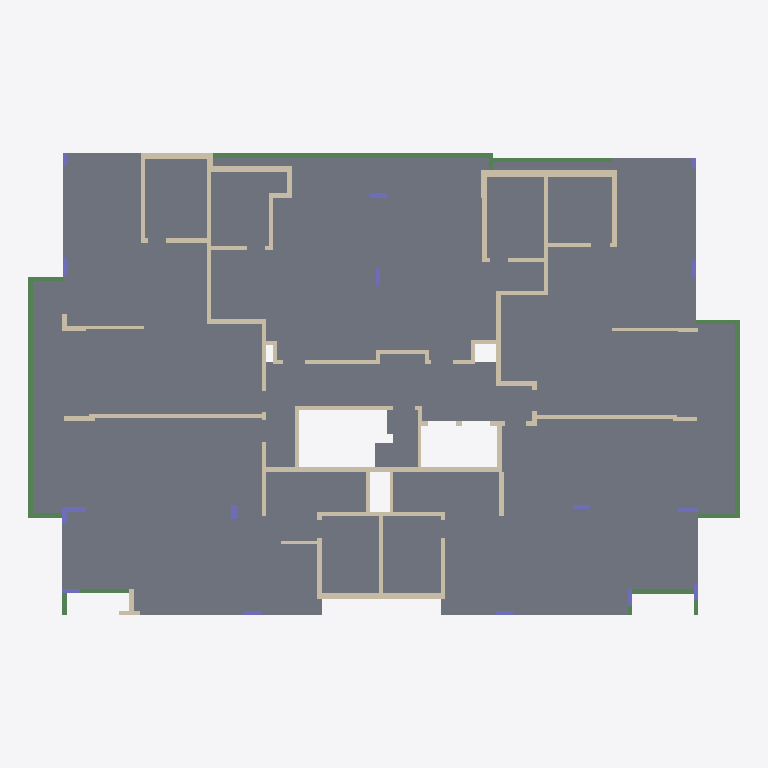
Plan cut of the same IFC building model at storey 'Typical Floor' (level 3.00 m, cut at 4.40 m), seen from above with north up, elements coloured by IFC class: 70 walls (beige), 16 columns (violet), 14 slabs (grey), 14 beams (green). Cut surfaces are drawn darker.
Extent 33.4 m × 21.7 m × 3.3 m (x, y, z). Storeys (2): Down at 0.00 m; Typical Floor at 3.00 m. Elements (121): 75 IfcWallStandardCase, 16 IfcColumn, 16 IfcSlab, 14 IfcBeam.

HEADER;
FILE_DESCRIPTION(('ViewDefinition [CoordinationView]','ExchangeRequirement []'),'2;1');
FILE_NAME('מספר פרויקט','2022-05-19T22:28:21',(''),(''),'ODA IFC SDK 22.6','22.1.1.516 - Exporter 22.1.1.516 - Default UI','');
FILE_SCHEMA(('IFC2X3'));
ENDSEC;
DATA;
#92=IFCPROJECT('1vPTHkk5r8fwfwRbHvOlJj',#20,'מספר פרויקט',$,$,'Project 011','Project Status',(#87),#84);
#108=IFCSITE('1vPTHkk5r8fwfwRbHvOlJl',#20,'Default',$,$,#107,$,$,.ELEMENT.,$,$,$,$,$);
#94=IFCBUILDING('1vPTHkk5r8fwfwRbHvOlJi',#20,'',$,$,#16,$,'',.ELEMENT.,$,$,$);
#97=IFCBUILDINGSTOREY('1vPTHkk5r8fwfwRbI6dGfE',#20,'Down',$,'Level:8mm Head',#96,$,'Down',.ELEMENT.,1.727731E-11);
#101=IFCBUILDINGSTOREY('1vPTHkk5r8fwfwRbI6cxUQ',#20,'Typical Floor',$,'Level:8mm Head',#100,$,'Typical Floor',.ELEMENT.,300.0);
#6314=IFCSLAB('0ZsFCAGOr4Xvle099rqlQ_',#20,'Floor:20:565697',$,'Floor:20',#6213,#6313,'565697',.FLOOR.);
#6699=IFCSLAB('0ZsFCAGOr4Xvle099rqkDZ',#20,'Floor:20:570396',$,'Floor:20',#6592,#6698,'570396',.FLOOR.);
#6165=IFCSLAB('0ZsFCAGOr4Xvle099rqi7Y',#20,'Floor:20:562845',$,'Floor:20',#6048,#6164,'562845',.FLOOR.);
#6825=IFCSLAB('0ZsFCAGOr4Xvle099rqfDM',#20,'Floor:20:574505',$,'Floor:20',#6747,#6824,'574505',.FLOOR.);
#5838=IFCSLAB('3rqKXq8$v4uuzyLHmdXI0f',#20,'Floor:20:553489',$,'Floor:20',#5754,#5837,'553489',.FLOOR.);
#5933=IFCSLAB('3rqKXq8$v4uuzyLHmdXI_P',#20,'Floor:20:556449',$,'Floor:20',#5886,#5932,'556449',.FLOOR.);
#6890=IFCSLAB('32R8KZAyb6wAOLCRvjV77A',#20,'Floor:20:576560',$,'Floor:20',#6873,#6889,'576560',.FLOOR.);
#6000=IFCSLAB('0ZsFCAGOr4Xvle099rqiJs',#20,'Floor:20:562057',$,'Floor:20',#5981,#5999,'562057',.FLOOR.);
#5706=IFCSLAB('3rqKXq8$v4uuzyLHmdXIFc',#20,'Floor:20:553438',$,'Floor:20',#5691,#5705,'553438',.FLOOR.);
#6379=IFCSLAB('0ZsFCAGOr4Xvle099rqlcI',#20,'Floor:20:569069',$,'Floor:20',#6362,#6378,'569069',.FLOOR.);
#6444=IFCSLAB('0ZsFCAGOr4Xvle099rqkOo',#20,'Floor:20:569677',$,'Floor:20',#6427,#6443,'569677',.FLOOR.);
#5620=IFCSLAB('3rqKXq8$v4uuzyLHmdXIE9',#20,'Floor:20:553393',$,'Floor:20',#5610,#5619,'553393',.FLOOR.);
#5450=IFCBEAM('3rqKXq8$v4uuzyLHmdXI9P',#20,'Concrete Rectengular Beam:20/50:553057',$,'Concrete Rectengular Beam:20/50',#5382,#5449,'553057');
#1020=IFCBEAM('0saGPLseHFLfA3TMIMT2Ep',#20,'Concrete Rectengular Beam:20/50:539537',$,'Concrete Rectengular Beam:20/50',#1007,#1019,'539537');
#2852=IFCWALLSTANDARDCASE('3rqKXq8$v4uuzyLHmdXG1g',#20,'Basic Wall:20:545362',$,'Basic Wall:20',#2840,#2851,'545362');
#5141=IFCBEAM('3rqKXq8$v4uuzyLHmdXJna',#20,'Concrete Rectengular Beam:20/50:552540',$,'Concrete Rectengular Beam:20/50',#5128,#5140,'552540');
#7190=IFCSLAB('0wcaUUpIzC6QFVK76efwgn',#20,'Floor:15:578214',$,'Floor:15',#7180,#7189,'578214',.FLOOR.);
#4128=IFCWALLSTANDARDCASE('3rqKXq8$v4uuzyLHmdXJP4',#20,'Basic Wall:30:550012',$,'Basic Wall:30',#4116,#4127,'550012');
#3828=IFCWALLSTANDARDCASE('3rqKXq8$v4uuzyLHmdXJ9R',#20,'Basic Wall:30:548963',$,'Basic Wall:30',#3816,#3827,'548963');
#1295=IFCWALLSTANDARDCASE('0saGPLseHFLfA3TMIMT2OT',#20,'Basic Wall:20:540223',$,'Basic Wall:20',#1259,#1294,'540223');
#1495=IFCWALLSTANDARDCASE('0saGPLseHFLfA3TMIMT5dv',#20,'Basic Wall:20:541147',$,'Basic Wall:20',#1483,#1494,'541147');
#7249=IFCSLAB('0wcaUUpIzC6QFVK76efwhC',#20,'Floor:20:578267',$,'Floor:20',#7239,#7248,'578267',.FLOOR.);
#4628=IFCWALLSTANDARDCASE('3rqKXq8$v4uuzyLHmdXJZM',#20,'Basic Wall:20:551662',$,'Basic Wall:20',#4616,#4627,'551662');
#3428=IFCWALLSTANDARDCASE('3rqKXq8$v4uuzyLHmdXGaP',#20,'Basic Wall:20:547617',$,'Basic Wall:20',#3416,#3427,'547617');
#1776=IFCWALLSTANDARDCASE('0saGPLseHFLfA3TMIMT5tn',#20,'Basic Wall:30:542163',$,'Basic Wall:30',#1759,#1775,'542163');
#5572=IFCBEAM('3rqKXq8$v4uuzyLHmdXIDq',#20,'Concrete Rectengular Beam:20/52:553292',$,'Concrete Rectengular Beam:20/52',#5559,#5571,'553292');
#4028=IFCWALLSTANDARDCASE('3rqKXq8$v4uuzyLHmdXJ3Q',#20,'Basic Wall:20:549602',$,'Basic Wall:20',#4016,#4027,'549602');
#4378=IFCWALLSTANDARDCASE('3rqKXq8$v4uuzyLHmdXJMP',#20,'Basic Wall:20:550817',$,'Basic Wall:20',#4366,#4377,'550817');
#2702=IFCWALLSTANDARDCASE('0saGPLseHFLfA3TMIMT5UC',#20,'Basic Wall:20:544686',$,'Basic Wall:20',#2690,#2701,'544686');
#1695=IFCWALLSTANDARDCASE('0saGPLseHFLfA3TMIMT5pe',#20,'Basic Wall:30:541898',$,'Basic Wall:30',#1683,#1694,'541898');
#1595=IFCWALLSTANDARDCASE('0saGPLseHFLfA3TMIMT5iD',#20,'Basic Wall:20:541487',$,'Basic Wall:20',#1583,#1594,'541487');
#4178=IFCWALLSTANDARDCASE('3rqKXq8$v4uuzyLHmdXJSe',#20,'Basic Wall:20:550160',$,'Basic Wall:20',#4166,#4177,'550160');
#4816=IFCBEAM('3rqKXq8$v4uuzyLHmdXJdA',#20,'Concrete Rectengular Beam:20/60:551922',$,'Concrete Rectengular Beam:20/60',#4803,#4815,'551922');
#3628=IFCWALLSTANDARDCASE('3rqKXq8$v4uuzyLHmdXG_6',#20,'Basic Wall:20:548286',$,'Basic Wall:20',#3616,#3627,'548286');
#3328=IFCWALLSTANDARDCASE('3rqKXq8$v4uuzyLHmdXGWP',#20,'Basic Wall:20:547361',$,'Basic Wall:20',#3316,#3327,'547361');
#2302=IFCWALLSTANDARDCASE('0saGPLseHFLfA3TMIMT5Hi',#20,'Basic Wall:20:543822',$,'Basic Wall:20',#2290,#2301,'543822');
#3878=IFCWALLSTANDARDCASE('3rqKXq8$v4uuzyLHmdXJEm',#20,'Basic Wall:20:549256',$,'Basic Wall:20',#3866,#3877,'549256');
#1395=IFCWALLSTANDARDCASE('0saGPLseHFLfA3TMIMT5Xj',#20,'Basic Wall:20:540751',$,'Basic Wall:20',#1383,#1394,'540751');
#1445=IFCWALLSTANDARDCASE('0saGPLseHFLfA3TMIMT5YK',#20,'Basic Wall:20:540854',$,'Basic Wall:20',#1433,#1444,'540854');
#3778=IFCWALLSTANDARDCASE('3rqKXq8$v4uuzyLHmdXGth',#20,'Basic Wall:20:548819',$,'Basic Wall:20',#3766,#3777,'548819');
#2752=IFCWALLSTANDARDCASE('0saGPLseHFLfA3TMIMT4Yx',#20,'Basic Wall:20:544921',$,'Basic Wall:20',#2740,#2751,'544921');
#3278=IFCWALLSTANDARDCASE('3rqKXq8$v4uuzyLHmdXGjf',#20,'Basic Wall:20:547153',$,'Basic Wall:20',#3266,#3277,'547153');
#1645=IFCWALLSTANDARDCASE('0saGPLseHFLfA3TMIMT5mZ',#20,'Basic Wall:20:541697',$,'Basic Wall:20',#1633,#1644,'541697');
#2902=IFCWALLSTANDARDCASE('3rqKXq8$v4uuzyLHmdXG6A',#20,'Basic Wall:20:545714',$,'Basic Wall:20',#2890,#2901,'545714');
#4988=IFCWALLSTANDARDCASE('3rqKXq8$v4uuzyLHmdXJzw',#20,'Basic Wall:15:552258',$,'Basic Wall:15',#4976,#4987,'552258');
#2402=IFCWALLSTANDARDCASE('0saGPLseHFLfA3TMIMT5K0',#20,'Basic Wall:20:544034',$,'Basic Wall:20',#2390,#2401,'544034');
#6952=IFCBEAM('32R8KZAyb6wAOLCRvjV7FK',#20,'Concrete Rectengular Beam:20/60:577070',$,'Concrete Rectengular Beam:20/60',#6939,#6951,'577070');
#2002=IFCWALLSTANDARDCASE('0saGPLseHFLfA3TMIMT53g',#20,'Basic Wall:20:542920',$,'Basic Wall:20',#1990,#2001,'542920');
#4328=IFCWALLSTANDARDCASE('3rqKXq8$v4uuzyLHmdXJK4',#20,'Basic Wall:20:550716',$,'Basic Wall:20',#4316,#4327,'550716');
#3728=IFCWALLSTANDARDCASE('3rqKXq8$v4uuzyLHmdXGp3',#20,'Basic Wall:20:548603',$,'Basic Wall:20',#3716,#3727,'548603');
#5244=IFCWALLSTANDARDCASE('3rqKXq8$v4uuzyLHmdXJqs',#20,'Basic Wall:15:552718',$,'Basic Wall:15',#5232,#5243,'552718');
#4278=IFCWALLSTANDARDCASE('3rqKXq8$v4uuzyLHmdXJV7',#20,'Basic Wall:20:550399',$,'Basic Wall:20',#4266,#4277,'550399');
#4078=IFCWALLSTANDARDCASE('3rqKXq8$v4uuzyLHmdXJ6r',#20,'Basic Wall:25:549773',$,'Basic Wall:25',#4066,#4077,'549773');
#5089=IFCBEAM('3rqKXq8$v4uuzyLHmdXJn$',#20,'Concrete Rectengular Beam:20/50:552519',$,'Concrete Rectengular Beam:20/50',#5076,#5088,'552519');
#3578=IFCWALLSTANDARDCASE('3rqKXq8$v4uuzyLHmdXGxG',#20,'Basic Wall:15:548072',$,'Basic Wall:15',#3566,#3577,'548072');
#5193=IFCBEAM('3rqKXq8$v4uuzyLHmdXJnJ',#20,'Concrete Rectengular Beam:20/50:552555',$,'Concrete Rectengular Beam:20/50',#5180,#5192,'552555');
#1173=IFCWALLSTANDARDCASE('0saGPLseHFLfA3TMIMT2MY',#20,'Basic Wall:20:540032',$,'Basic Wall:20',#1161,#1172,'540032');
#4428=IFCWALLSTANDARDCASE('3rqKXq8$v4uuzyLHmdXJhU',#20,'Basic Wall:20:551142',$,'Basic Wall:20',#4416,#4427,'551142');
#1072=IFCBEAM('0saGPLseHFLfA3TMIMT2E4',#20,'Concrete Rectengular Beam:20/50:539558',$,'Concrete Rectengular Beam:20/50',#1059,#1071,'539558');
#2102=IFCWALLSTANDARDCASE('0saGPLseHFLfA3TMIMT59n',#20,'Basic Wall:20:543315',$,'Basic Wall:20',#2090,#2101,'543315');
#3978=IFCWALLSTANDARDCASE('3rqKXq8$v4uuzyLHmdXJ0V',#20,'Basic Wall:20:549415',$,'Basic Wall:20',#3966,#3977,'549415');
#939=IFCBEAM('0saGPLseHFLfA3TMIMT2CJ',#20,'Concrete Rectengular Beam:20/50:539441',$,'Concrete Rectengular Beam:20/50',#926,#938,'539441');
#1902=IFCWALLSTANDARDCASE('0saGPLseHFLfA3TMIMT5_a',#20,'Basic Wall:25:542598',$,'Basic Wall:25',#1890,#1901,'542598');
#3202=IFCWALLSTANDARDCASE('3rqKXq8$v4uuzyLHmdXGg8',#20,'Basic Wall:15:546992',$,'Basic Wall:15',#3190,#3201,'546992');
#2802=IFCWALLSTANDARDCASE('3rqKXq8$v4uuzyLHmdXGCE',#20,'Basic Wall:20:545078',$,'Basic Wall:20',#2790,#2801,'545078');
#3528=IFCWALLSTANDARDCASE('3rqKXq8$v4uuzyLHmdXGvf',#20,'Basic Wall:15:547921',$,'Basic Wall:15',#3516,#3527,'547921');
#6505=IFCWALLSTANDARDCASE('0ZsFCAGOr4Xvle099rqkGB',#20,'Basic Wall:25:570228',$,'Basic Wall:25',#6493,#6504,'570228');
#7003=IFCBEAM('0iEQpFphvFdR5VS5Oq13zO',#20,'Concrete Rectengular Beam:20/60:577450',$,'Concrete Rectengular Beam:20/60',#6990,#7002,'577450');
#3678=IFCWALLSTANDARDCASE('3rqKXq8$v4uuzyLHmdXGmV',#20,'Basic Wall:15:548391',$,'Basic Wall:15',#3666,#3677,'548391');
#1826=IFCWALLSTANDARDCASE('0saGPLseHFLfA3TMIMT5wO',#20,'Basic Wall:25:542394',$,'Basic Wall:25',#1814,#1825,'542394');
#669=IFCCOLUMN('0saGPLseHFLfA3TMIMT2Bc',#20,'Concrete Rectengular Column:25/110:539332',$,'Concrete Rectengular Column:25/110',#668,#666,'539332');
#5294=IFCWALLSTANDARDCASE('3rqKXq8$v4uuzyLHmdXJsG',#20,'Basic Wall:25:552872',$,'Basic Wall:25',#5282,#5293,'552872');
#1952=IFCWALLSTANDARDCASE('0saGPLseHFLfA3TMIMT5$O',#20,'Basic Wall:20:542714',$,'Basic Wall:20',#1940,#1951,'542714');
#2552=IFCWALLSTANDARDCASE('0saGPLseHFLfA3TMIMT5NK',#20,'Basic Wall:20:544246',$,'Basic Wall:20',#2540,#2551,'544246');
#4702=IFCWALLSTANDARDCASE('3rqKXq8$v4uuzyLHmdXJbA',#20,'Basic Wall:20:551794',$,'Basic Wall:20',#4666,#4701,'551794');
#615=IFCCOLUMN('0saGPLseHFLfA3TMIMT2Ax',#20,'Concrete Rectengular Column:20/80:539289',$,'Concrete Rectengular Column:20/80',#614,#612,'539289');
#844=IFCCOLUMN('0saGPLseHFLfA3TMIMT2BS',#20,'Concrete Rectengular Column:20/80:539390',$,'Concrete Rectengular Column:20/80',#843,#841,'539390');
#5344=IFCWALLSTANDARDCASE('3rqKXq8$v4uuzyLHmdXI8V',#20,'Basic Wall:20:552999',$,'Basic Wall:20',#5332,#5343,'552999');
#503=IFCCOLUMN('0saGPLseHFLfA3TMIMT29G',#20,'Concrete Rectengular Column:25/70:539250',$,'Concrete Rectengular Column:25/70',#502,#500,'539250');
#2652=IFCWALLSTANDARDCASE('0saGPLseHFLfA3TMIMT5Ru',#20,'Basic Wall:20:544474',$,'Basic Wall:20',#2640,#2651,'544474');
#6555=IFCWALLSTANDARDCASE('0ZsFCAGOr4Xvle099rqkIm',#20,'Basic Wall:20:570319',$,'Basic Wall:20',#6543,#6554,'570319');
#2602=IFCWALLSTANDARDCASE('0saGPLseHFLfA3TMIMT5P5',#20,'Basic Wall:20:544359',$,'Basic Wall:20',#2590,#2601,'544359');
#4756=IFCCOLUMN('3rqKXq8$v4uuzyLHmdXJdW',#20,'Concrete Rectengular Column:20/95:551896',$,'Concrete Rectengular Column:20/95',#4755,#4753,'551896');
#5038=IFCWALLSTANDARDCASE('3rqKXq8$v4uuzyLHmdXJ$1',#20,'Basic Wall:20:552441',$,'Basic Wall:20',#5026,#5037,'552441');
#2952=IFCWALLSTANDARDCASE('3rqKXq8$v4uuzyLHmdXGRa',#20,'Basic Wall:20:546012',$,'Basic Wall:20',#2940,#2951,'546012');
#566=IFCCOLUMN('0saGPLseHFLfA3TMIMT2Ag',#20,'Concrete Rectengular Column:20/80:539272',$,'Concrete Rectengular Column:20/80',#565,#563,'539272');
#244=IFCCOLUMN('0saGPLseHFLfA3TMIMT27K',#20,'Concrete Rectengular Column:20/80:539126',$,'Concrete Rectengular Column:20/80',#243,#241,'539126');
#307=IFCCOLUMN('0saGPLseHFLfA3TMIMT288',#20,'Concrete Rectengular Column:20/80:539178',$,'Concrete Rectengular Column:20/80',#306,#304,'539178');
#405=IFCCOLUMN('0saGPLseHFLfA3TMIMT29i',#20,'Concrete Rectengular Column:20/80:539214',$,'Concrete Rectengular Column:20/80',#404,#402,'539214');
#356=IFCCOLUMN('0saGPLseHFLfA3TMIMT28H',#20,'Concrete Rectengular Column:20/80:539187',$,'Concrete Rectengular Column:20/80',#355,#353,'539187');
#454=IFCCOLUMN('0saGPLseHFLfA3TMIMT29y',#20,'Concrete Rectengular Column:20/80:539230',$,'Concrete Rectengular Column:20/80',#453,#451,'539230');
#795=IFCCOLUMN('0saGPLseHFLfA3TMIMT2Br',#20,'Concrete Rectengular Column:20/80:539351',$,'Concrete Rectengular Column:20/80',#794,#792,'539351');
#893=IFCCOLUMN('0saGPLseHFLfA3TMIMT2Ci',#20,'Concrete Rectengular Column:20/80:539406',$,'Concrete Rectengular Column:20/80',#892,#890,'539406');
#1128=IFCCOLUMN('0saGPLseHFLfA3TMIMT2K7',#20,'Concrete Rectengular Column:20/80:539941',$,'Concrete Rectengular Column:20/80',#1127,#1125,'539941');
#2202=IFCWALLSTANDARDCASE('0saGPLseHFLfA3TMIMT5DG',#20,'Basic Wall:20:543602',$,'Basic Wall:20',#2190,#2201,'543602');
#4938=IFCBEAM('3rqKXq8$v4uuzyLHmdXJwl',#20,'Concrete Rectengular Beam:20/60:552087',$,'Concrete Rectengular Beam:20/60',#4925,#4937,'552087');
#4528=IFCWALLSTANDARDCASE('3rqKXq8$v4uuzyLHmdXJl8',#20,'Basic Wall:20:551408',$,'Basic Wall:20',#4516,#4527,'551408');
#156=IFCCOLUMN('0saGPLseHFLfA3TMIMT26P',#20,'Concrete Rectengular Column:20/60:539067',$,'Concrete Rectengular Column:20/60',#155,#153,'539067');
#3052=IFCWALLSTANDARDCASE('3rqKXq8$v4uuzyLHmdXGTN',#20,'Basic Wall:20:546159',$,'Basic Wall:20',#3040,#3051,'546159');
#4578=IFCWALLSTANDARDCASE('3rqKXq8$v4uuzyLHmdXJWT',#20,'Basic Wall:20:551461',$,'Basic Wall:20',#4566,#4577,'551461');
#5502=IFCBEAM('3rqKXq8$v4uuzyLHmdXIBp',#20,'Concrete Rectengular Beam:20/52:553163',$,'Concrete Rectengular Beam:20/52',#5489,#5501,'553163');
#4478=IFCWALLSTANDARDCASE('3rqKXq8$v4uuzyLHmdXJko',#20,'Basic Wall:20:551306',$,'Basic Wall:20',#4466,#4477,'551306');
#2152=IFCWALLSTANDARDCASE('0saGPLseHFLfA3TMIMT5CY',#20,'Basic Wall:20:543488',$,'Basic Wall:20',#2140,#2151,'543488');
#3152=IFCWALLSTANDARDCASE('3rqKXq8$v4uuzyLHmdXGMK',#20,'Basic Wall:20:546732',$,'Basic Wall:20',#3140,#3151,'546732');
#732=IFCCOLUMN('0saGPLseHFLfA3TMIMT2Bt',#20,'Concrete Rectengular Column:20/50:539349',$,'Concrete Rectengular Column:20/50',#731,#729,'539349');
#2252=IFCWALLSTANDARDCASE('0saGPLseHFLfA3TMIMT5EN',#20,'Basic Wall:20:543669',$,'Basic Wall:20',#2240,#2251,'543669');
#2352=IFCWALLSTANDARDCASE('0saGPLseHFLfA3TMIMT5Ih',#20,'Basic Wall:20:543881',$,'Basic Wall:20',#2340,#2351,'543881');
#3378=IFCWALLSTANDARDCASE('3rqKXq8$v4uuzyLHmdXGXV',#20,'Basic Wall:20:547431',$,'Basic Wall:20',#3366,#3377,'547431');
#4887=IFCBEAM('3rqKXq8$v4uuzyLHmdXJvz',#20,'Concrete Rectengular Beam:20/60:552005',$,'Concrete Rectengular Beam:20/60',#4874,#4886,'552005');
#1545=IFCWALLSTANDARDCASE('0saGPLseHFLfA3TMIMT5gl',#20,'Basic Wall:20:541325',$,'Basic Wall:20',#1533,#1544,'541325');
#1345=IFCWALLSTANDARDCASE('0saGPLseHFLfA3TMIMT2QJ',#20,'Basic Wall:20:540337',$,'Basic Wall:20',#1333,#1344,'540337');
#2052=IFCWALLSTANDARDCASE('0saGPLseHFLfA3TMIMT56i',#20,'Basic Wall:20:543118',$,'Basic Wall:20',#2040,#2051,'543118');
#3928=IFCWALLSTANDARDCASE('3rqKXq8$v4uuzyLHmdXJFp',#20,'Basic Wall:20:549323',$,'Basic Wall:20',#3916,#3927,'549323');
#3002=IFCWALLSTANDARDCASE('3rqKXq8$v4uuzyLHmdXGSS',#20,'Basic Wall:20:546084',$,'Basic Wall:20',#2990,#3001,'546084');
ENDSEC;